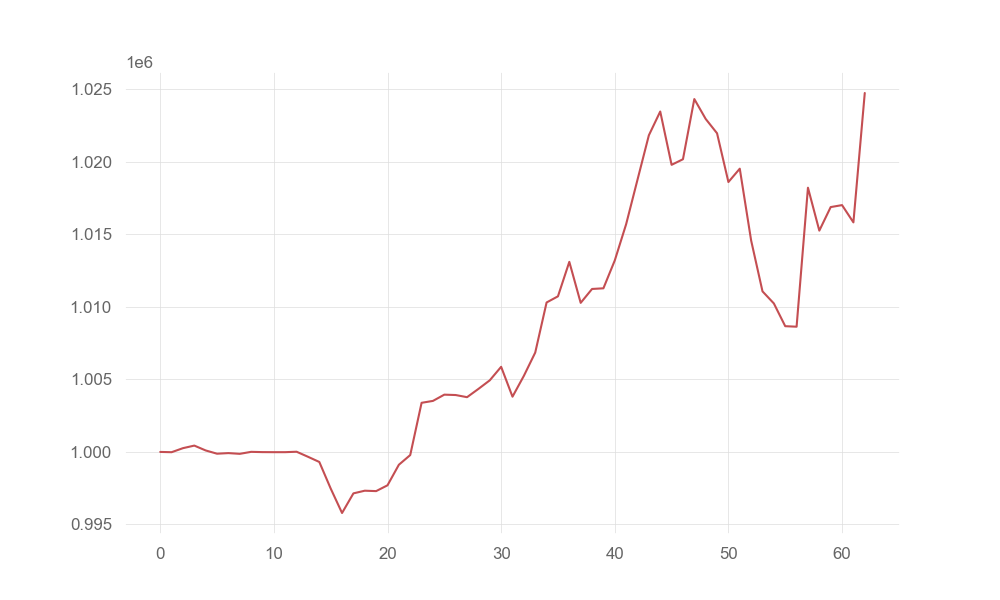

The file beside this chart, header and first rows:
account_value, date, daily_return
1000000, 2021-01-04, 
999981, 2021-01-05, -1.8967805511471703e-05
1000260, 2021-01-06, 0.0002786
1000437, 2021-01-07, 0.0001772
1000102, 2021-01-08, -0.000335
999878, 2021-01-11, -0.0002241
999919, 2021-01-12, 4.1683167496531226e-05
999869, 2021-01-13, -5.0666253788134163e-05
1000006, 2021-01-14, 0.0001372
999988, 2021-01-15, -1.804483473388796e-05
999984, 2021-01-19, -4.1643714522310304e-06
999984, 2021-01-20, 0.0
1000014, 2021-01-21, 3.0157323472224107e-05
999667, 2021-01-22, -0.0003469
999308, 2021-01-25, -0.0003592
997478, 2021-01-26, -0.001831
995790, 2021-01-27, -0.001693
997143, 2021-01-28, 0.001359
997327, 2021-01-29, 0.0001844
997299, 2021-02-01, -2.788050081869997e-05
997699, 2021-02-02, 0.0004011
999116, 2021-02-03, 0.00142
999784, 2021-02-04, 0.0006691
1003386, 2021-02-05, 0.003603
1003518, 2021-02-08, 0.0001314
1003949, 2021-02-09, 0.0004291
1003923, 2021-02-10, -2.5746126686043702e-05
1003775, 2021-02-11, -0.0001479
1004344, 2021-02-12, 0.0005675
1004937, 2021-02-16, 0.0005907
1005869, 2021-02-17, 0.0009269
1003809, 2021-02-18, -0.002048
1005246, 2021-02-19, 0.001431
1006850, 2021-02-22, 0.001596
1010304, 2021-02-23, 0.00343
1010728, 2021-02-24, 0.0004193
1013104, 2021-02-25, 0.002352
1010278, 2021-02-26, -0.00279
1011235, 2021-03-01, 0.0009475
1011281, 2021-03-02, 4.5622232476727476e-05
1013202, 2021-03-03, 0.001899
1015701, 2021-03-04, 0.002467
1018768, 2021-03-05, 0.003019
1021831, 2021-03-08, 0.003007
1023470, 2021-03-09, 0.001604
1019794, 2021-03-10, -0.003591
1020179, 2021-03-11, 0.0003775
1024329, 2021-03-12, 0.004068
1022958, 2021-03-15, -0.001338
1021969, 2021-03-16, -0.0009666
1018608, 2021-03-17, -0.003289
1019529, 2021-03-18, 0.000904
1014578, 2021-03-19, -0.004856
1011070, 2021-03-22, -0.003457
1010237, 2021-03-23, -0.0008241
1008669, 2021-03-24, -0.001552
1008634, 2021-03-25, -3.521696932196061e-05
1018218, 2021-03-26, 0.009502
1015257, 2021-03-29, -0.002907
1016881, 2021-03-30, 0.001599
... 3 more rows
